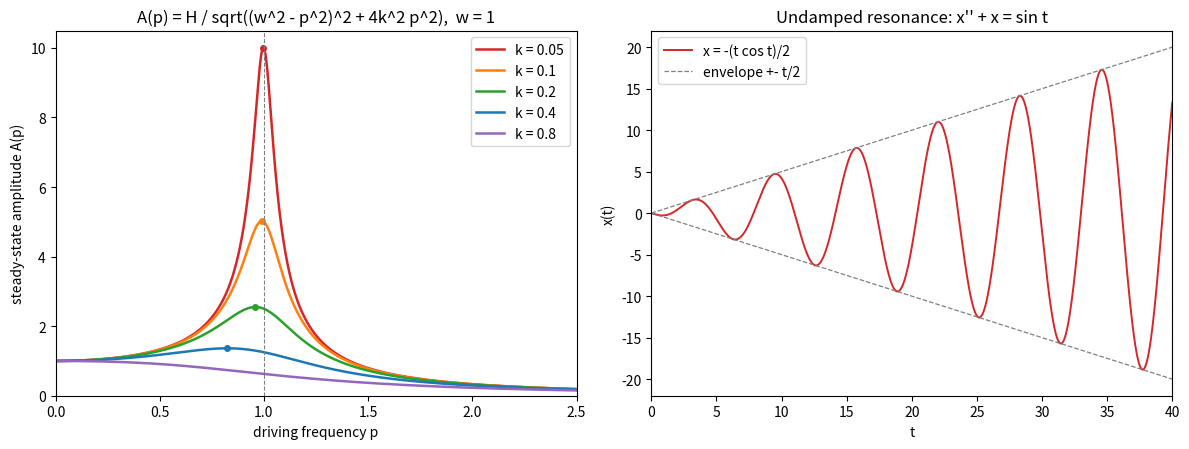

Python code for this plot:
"""Steady-state amplitude of x'' + 2k x' + w^2 x = H sin(pt), and undamped resonance."""

import numpy as np
import matplotlib.pyplot as plt

w, H = 1.0, 1.0
p = np.linspace(0.01, 2.5, 800)

fig, (ax1, ax2) = plt.subplots(1, 2, figsize=(12, 4.6))
for k, col in [(0.05, "C3"), (0.1, "C1"), (0.2, "C2"), (0.4, "C0"), (0.8, "C4")]:
    A = H / np.sqrt((w**2 - p**2) ** 2 + 4 * k**2 * p**2)
    ax1.plot(p, A, color=col, lw=1.8, label=f"k = {k:g}")
    if k < w / np.sqrt(2):
        pm = np.sqrt(w**2 - 2 * k**2)
        ax1.plot([pm], [H / (2 * k * np.sqrt(w**2 - k**2))], "o", color=col, ms=4)
ax1.axvline(w, color="0.5", lw=0.8, ls="--")
ax1.set_ylim(0, 10.5)
ax1.set_xlim(0, 2.5)
ax1.set_xlabel("driving frequency p")
ax1.set_ylabel("steady-state amplitude A(p)")
ax1.set_title("A(p) = H / sqrt((w^2 - p^2)^2 + 4k^2 p^2),  w = 1")
ax1.legend()

t = np.linspace(0, 40, 2000)
x = -t * np.cos(t) / 2
ax2.plot(t, x, color="C3", lw=1.4, label="x = -(t cos t)/2")
ax2.plot(t, t / 2, color="0.5", lw=0.9, ls="--", label="envelope +- t/2")
ax2.plot(t, -t / 2, color="0.5", lw=0.9, ls="--")
ax2.set_xlim(0, 40)
ax2.set_xlabel("t")
ax2.set_ylabel("x(t)")
ax2.set_title("Undamped resonance: x'' + x = sin t")
ax2.legend(loc="upper left")
fig.tight_layout()
